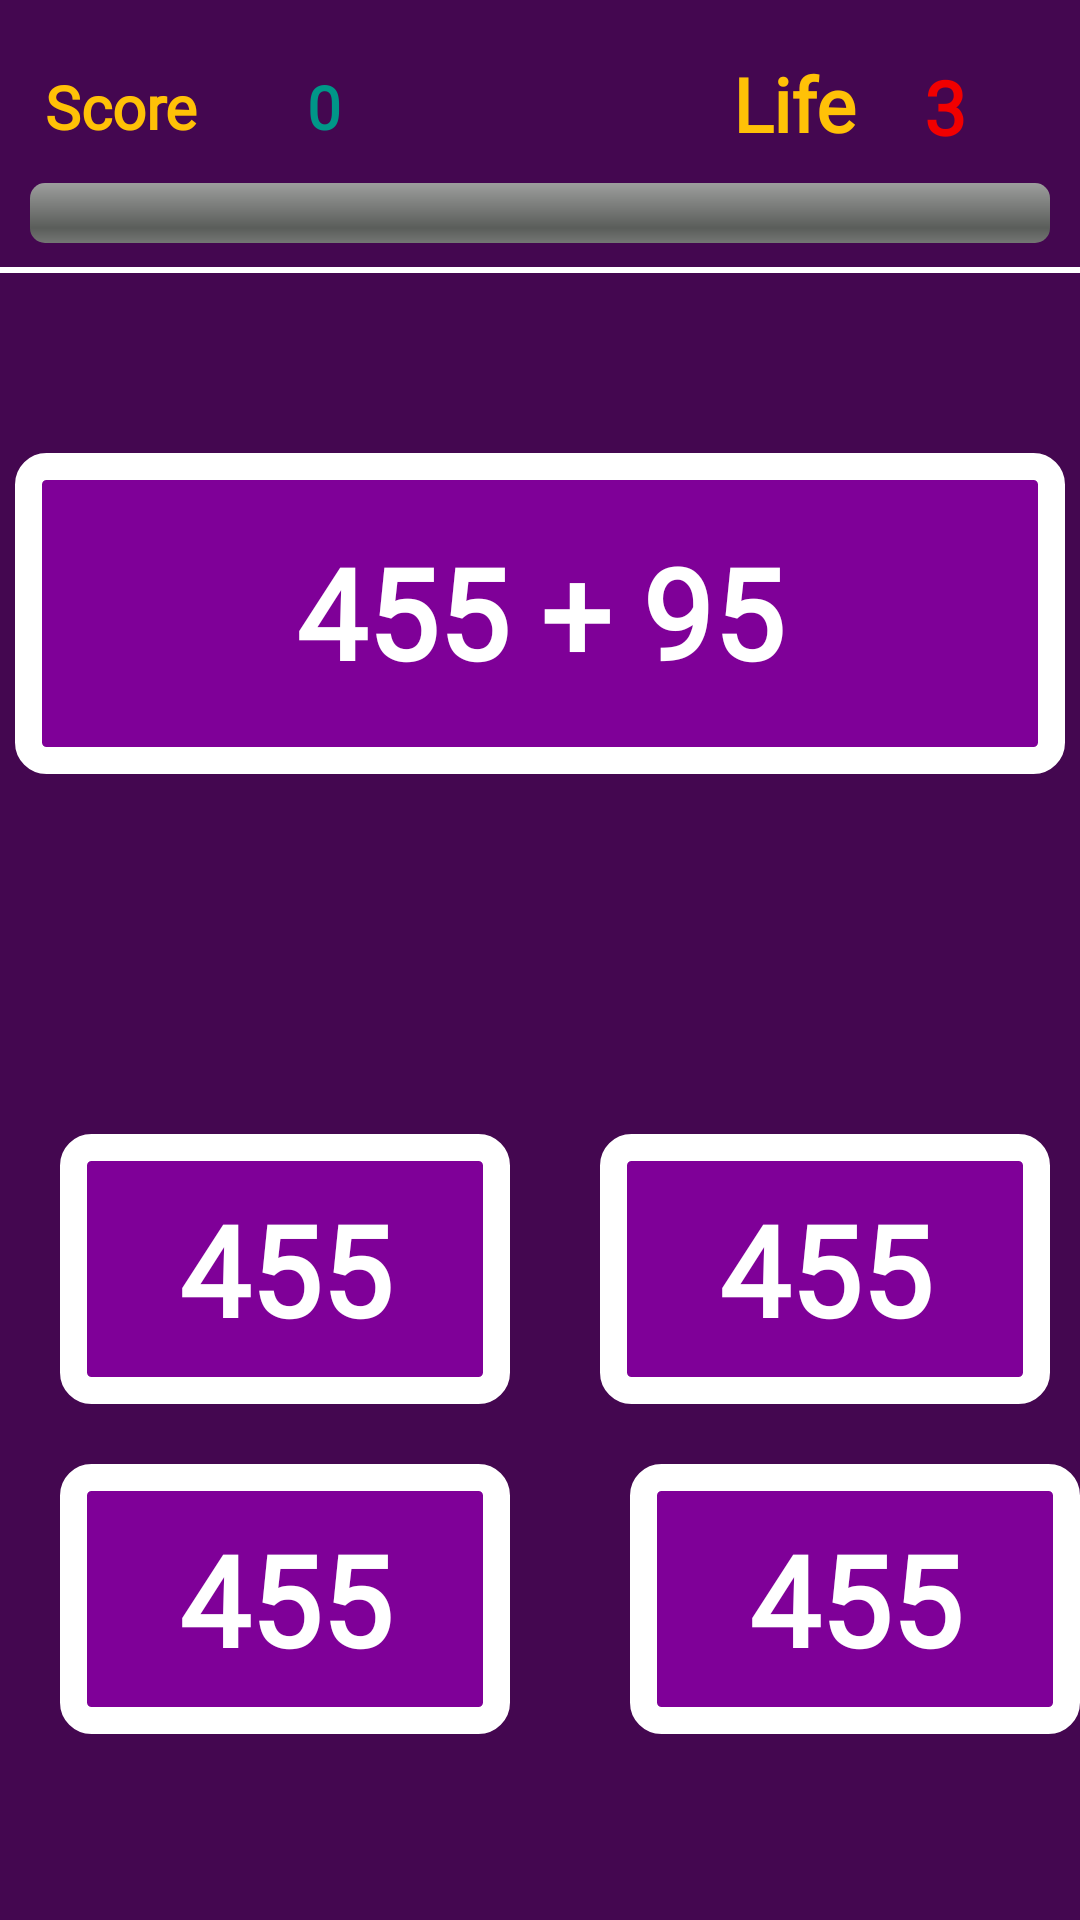

This screen was rendered from an Android layout file. Write that file and the resources it references.
<!-- AndroidManifest.xml: application theme Theme.MathTime -->
<!-- res/layout/activity_additional.xml -->
<?xml version="1.0" encoding="utf-8"?>
<LinearLayout
    xmlns:android="http://schemas.android.com/apk/res/android"
    xmlns:app="http://schemas.android.com/apk/res-auto"
    xmlns:tools="http://schemas.android.com/tools"
    android:layout_width="match_parent"
    android:layout_height="match_parent"
    android:background="#440750"
    android:gravity="center_horizontal"
    android:orientation="vertical"
    tools:context=".activities.additionalClasses.AdditionalActivity">




    <LinearLayout
        android:layout_width="match_parent"
        android:layout_height="wrap_content"
        android:orientation="vertical">


        <androidx.constraintlayout.widget.ConstraintLayout
            android:layout_marginTop="10dp"
            android:layout_width="match_parent"
            android:layout_height="wrap_content"
            android:layout_gravity="center"
            >

            <TextView
                android:fontFamily="@font/font"
                android:id="@+id/textView"
                android:layout_width="wrap_content"
                android:layout_height="wrap_content"
                android:layout_marginStart="10dp"
                android:layout_marginLeft="10dp"
                android:gravity="center"
                android:padding="5dp"
                android:text="@string/score"
                android:textColor="#FFC107"
                android:textSize="20sp"
                android:textStyle="bold"
                app:layout_constraintBottom_toBottomOf="parent"
                app:layout_constraintEnd_toEndOf="parent"
                app:layout_constraintHorizontal_bias="0.0"
                app:layout_constraintStart_toStartOf="parent"
                app:layout_constraintTop_toTopOf="parent" />

            <TextView
                android:fontFamily="@font/font"
                android:id="@+id/setScore"
                android:layout_width="60sp"
                android:layout_height="37dp"
                android:layout_margin="7dp"
                android:background="@drawable/sub_back2"
                android:gravity="center"
                android:text="@string/_0"
                android:textColor="#009688"
                android:textSize="20sp"
                android:textStyle="bold"
                app:layout_constraintBottom_toBottomOf="parent"
                app:layout_constraintEnd_toEndOf="parent"
                app:layout_constraintHorizontal_bias="0.0"
                app:layout_constraintStart_toEndOf="@+id/textView"
                app:layout_constraintTop_toTopOf="parent" />


            <TextView
                android:fontFamily="@font/font"
                android:id="@+id/textView2"
                android:layout_width="wrap_content"
                android:layout_height="wrap_content"
                android:layout_marginEnd="10dp"
                android:layout_marginRight="10dp"
                android:gravity="center"
                android:text="@string/life"
                android:textColor="#FFFFC107"
                android:textSize="25sp"
                android:textStyle="bold"
                app:layout_constraintBottom_toBottomOf="parent"
                app:layout_constraintEnd_toEndOf="parent"
                app:layout_constraintHorizontal_bias="0.79"
                app:layout_constraintStart_toStartOf="parent"
                app:layout_constraintTop_toTopOf="parent"
                app:layout_constraintVertical_bias="0.45" />

            <TextView
                android:fontFamily="@font/font"
                android:id="@+id/setLife"
                android:layout_width="60sp"
                android:layout_height="37dp"
                android:layout_marginEnd="15dp"
                android:layout_marginRight="15dp"
                android:background="@drawable/sub_back2"
                android:gravity="center"
                android:text="@string/_3"
                android:textColor="#F10000"
                android:textSize="25sp"
                android:textStyle="bold"
                app:layout_constraintBottom_toBottomOf="parent"
                app:layout_constraintEnd_toEndOf="parent"
                app:layout_constraintHorizontal_bias="1.0"
                app:layout_constraintStart_toEndOf="@+id/textView2"
                app:layout_constraintTop_toTopOf="parent" />


        </androidx.constraintlayout.widget.ConstraintLayout>


        <ProgressBar
            android:id="@+id/progressBarSetTime"
            style="@android:style/Widget.ProgressBar.Horizontal"
            android:layout_width="match_parent"
            android:layout_height="wrap_content"
            android:max="40"
            android:paddingLeft="10dp"
            android:paddingRight="10dp"
            />


    </LinearLayout>

    <View
        android:layout_width="match_parent"
        android:layout_height="2dp"
        android:layout_marginTop="8dp"
        android:background="@color/white" />

    <LinearLayout
        android:layout_width="wrap_content"
        android:layout_height="wrap_content"
        android:layout_marginTop="60dp"
        android:background="@drawable/question_back"
        android:orientation="vertical">

        <TextView
            android:id="@+id/setQuestion"
            android:layout_width="350dp"
            android:layout_height="98dp"
            android:layout_gravity="center"
            android:layout_marginTop="4dp"
            android:layout_marginBottom="5dp"
            android:gravity="center"
            android:fontFamily="@font/ubuntumedium"
            android:text="@string/textview1"
            android:textColor="@color/white"
            android:textSize="42sp"
            android:textStyle="bold" />


    </LinearLayout>

    <LinearLayout
        android:layout_width="wrap_content"
        android:layout_height="wrap_content"
        android:layout_marginTop="100dp"
        android:orientation="horizontal"
        >

        <LinearLayout
            android:layout_width="wrap_content"
            android:layout_height="wrap_content"
            android:orientation="vertical">


            <TextView
                android:id="@+id/option1"
                android:background="@drawable/question_back"
                android:layout_width="150dp"
                android:layout_height="90dp"
                android:layout_gravity="center"
                android:textColor="@color/white"
                android:textSize="42sp"
                android:fontFamily="@font/ubuntumedium"
                android:textStyle="bold"
                android:layout_margin="20dp"
                android:gravity="center"
                android:text="@string/textview"

                />

            <TextView
                android:fontFamily="@font/ubuntumedium"

                android:id="@+id/option3"
                android:layout_width="150dp"
                android:background="@drawable/question_back"
                android:layout_height="90dp"
                android:layout_marginStart="20dp"
                android:layout_marginLeft="20dp"
                android:layout_marginEnd="20dp"
                android:layout_marginRight="20dp"
                android:layout_marginBottom="20dp"
                android:gravity="center"
                android:text="@string/textview"
                android:textColor="@color/white"
                android:textSize="42sp"
                android:textStyle="bold"
                />


        </LinearLayout>

        <LinearLayout
            android:layout_width="match_parent"
            android:layout_height="wrap_content"
            android:orientation="vertical">

            <TextView
                android:fontFamily="@font/ubuntumedium"
                android:id="@+id/option2"
                android:background="@drawable/question_back"
                android:layout_width="150dp"
                android:layout_height="90dp"
                android:layout_margin="20dp"
                android:gravity="center"
                android:layout_gravity="center"
                android:text="@string/textview"
                android:textColor="@color/white"
                android:textSize="42sp"
                android:textStyle="bold"
                />

            <TextView
                android:fontFamily="@font/ubuntumedium"
                android:id="@+id/option4"
                android:layout_width="150dp"
                android:layout_height="90dp"
                android:text="@string/textview"
                android:layout_marginStart="20dp"
                android:layout_marginLeft="20dp"
                android:layout_marginEnd="20dp"
                android:layout_marginRight="20dp"
                android:layout_marginBottom="20dp"
                android:textColor="@color/white"
                android:background="@drawable/question_back"
                android:textSize="42sp"
                android:textStyle="bold"
                android:gravity="center"
                />

        </LinearLayout>

    </LinearLayout>


</LinearLayout>
<!-- resources referenced by this layout -->
<resources>
  <!-- drawable question_back (drawable) -->
  <?xml version="1.0" encoding="utf-8"?>
  <shape xmlns:android="http://schemas.android.com/apk/res/android">
  
      <solid android:color="#7F0098" />
      <stroke android:width="9dp" android:color="@color/white"/>
      <corners android:radius="6dp"/>
  </shape>
  <string name="_0">0</string>
  <string name="_3">3</string>
  <string name="life">Life</string>
  <string name="score">Score</string>
  <string name="textview">455</string>
  <string name="textview1">455 + 95</string>
  <style name="Theme.MathTime" parent="Theme.AppCompat.Light.NoActionBar">
          
          <item name="colorPrimary">@color/purple_500</item>
          <item name="colorPrimaryVariant">@color/black</item>
          <item name="colorOnPrimary">@color/white</item>
          
          <item name="colorSecondary">@color/teal_200</item>
          <item name="colorSecondaryVariant">@color/teal_700</item>
          <item name="colorOnSecondary">@color/black</item>
          
          <item name="android:statusBarColor" tools:targetApi="l">?attr/colorPrimaryVariant</item>
          
      </style>
  <!-- not gathered from this repository: default colours our renderer supplied (Android Studio template values) -->
  <color name="purple_500">#FF6200EE</color>
  <color name="teal_200">#FF03DAC5</color>
  <color name="teal_700">#FF018786</color>
  <color name="black">#FF000000</color>
  <color name="white">#FFFFFFFF</color>
</resources>
